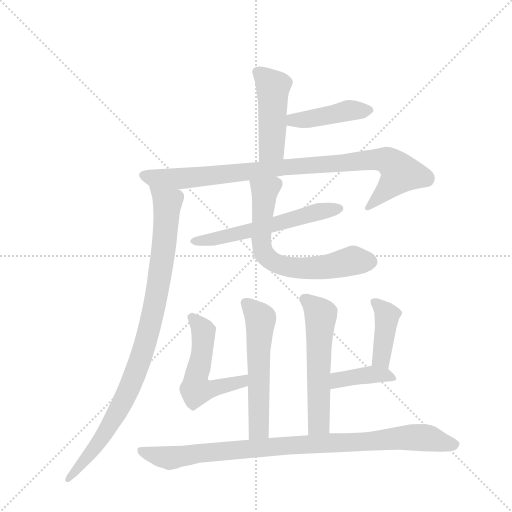
t = 0.00 s
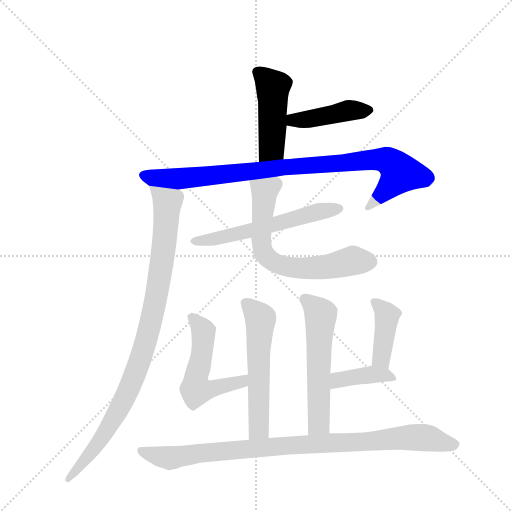
t = 1.81 s
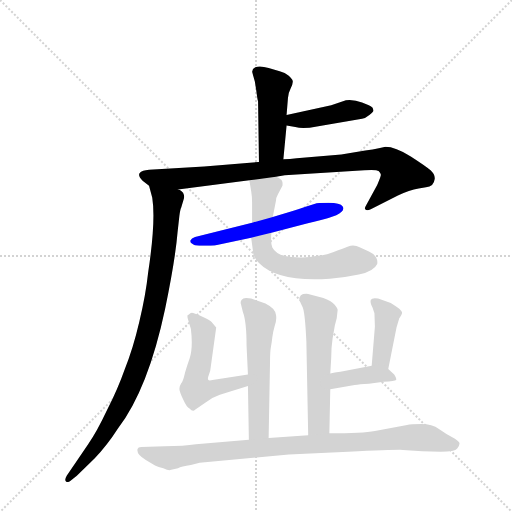
t = 3.63 s
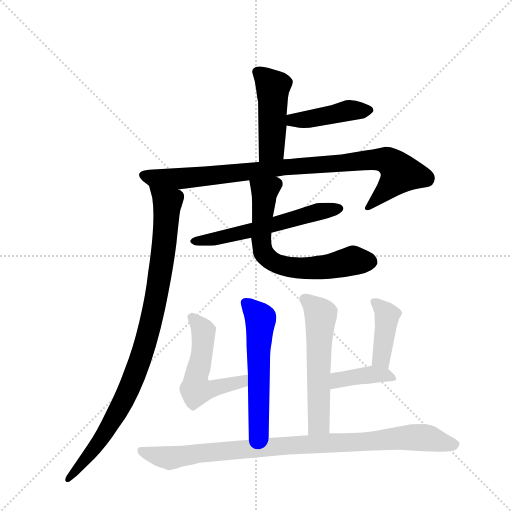
t = 5.44 s
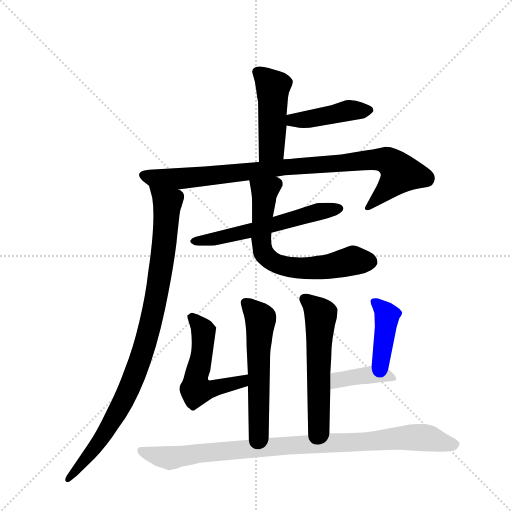
t = 7.26 s
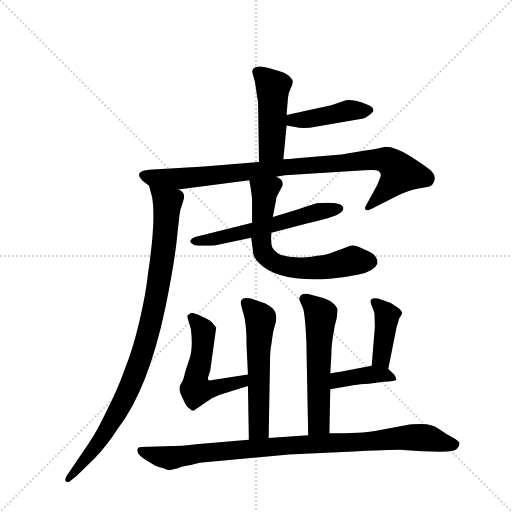
t = 9.07 s

The animated SVG that drew these frames (rendered in a browser with its animation timeline set to each time). Animation: 12 CSS @keyframes rules; one cycle of 9.07 s.

<svg version="1.1" viewBox="0 0 1024 1024" xmlns="http://www.w3.org/2000/svg">
  <g stroke="lightgray" stroke-dasharray="1,1" stroke-width="1" transform="scale(4, 4)">
    <line x1="0" y1="0" x2="256" y2="256"></line>
    <line x1="256" y1="0" x2="0" y2="256"></line>
    <line x1="128" y1="0" x2="128" y2="256"></line>
    <line x1="0" y1="128" x2="256" y2="128"></line>
  </g>
  <g transform="scale(0.92, -0.92) translate(60, -900)">
    <style type="text/css">
      
        @keyframes keyframes0 {
          from {
            stroke: blue;
            stroke-dashoffset: 468;
            stroke-width: 128;
          }
          60% {
            animation-timing-function: step-end;
            stroke: blue;
            stroke-dashoffset: 0;
            stroke-width: 128;
          }
          to {
            stroke: black;
            stroke-width: 1024;
          }
        }
        #make-me-a-hanzi-animation-0 {
          animation: keyframes0 0.630859375s both;
          animation-delay: 0s;
          animation-timing-function: linear;
        }
      
        @keyframes keyframes1 {
          from {
            stroke: blue;
            stroke-dashoffset: 433;
            stroke-width: 128;
          }
          58% {
            animation-timing-function: step-end;
            stroke: blue;
            stroke-dashoffset: 0;
            stroke-width: 128;
          }
          to {
            stroke: black;
            stroke-width: 1024;
          }
        }
        #make-me-a-hanzi-animation-1 {
          animation: keyframes1 0.6023763020833334s both;
          animation-delay: 0.630859375s;
          animation-timing-function: linear;
        }
      
        @keyframes keyframes2 {
          from {
            stroke: blue;
            stroke-dashoffset: 931;
            stroke-width: 128;
          }
          75% {
            animation-timing-function: step-end;
            stroke: blue;
            stroke-dashoffset: 0;
            stroke-width: 128;
          }
          to {
            stroke: black;
            stroke-width: 1024;
          }
        }
        #make-me-a-hanzi-animation-2 {
          animation: keyframes2 1.0076497395833333s both;
          animation-delay: 1.2332356770833335s;
          animation-timing-function: linear;
        }
      
        @keyframes keyframes3 {
          from {
            stroke: blue;
            stroke-dashoffset: 953;
            stroke-width: 128;
          }
          76% {
            animation-timing-function: step-end;
            stroke: blue;
            stroke-dashoffset: 0;
            stroke-width: 128;
          }
          to {
            stroke: black;
            stroke-width: 1024;
          }
        }
        #make-me-a-hanzi-animation-3 {
          animation: keyframes3 1.0255533854166667s both;
          animation-delay: 2.240885416666667s;
          animation-timing-function: linear;
        }
      
        @keyframes keyframes4 {
          from {
            stroke: blue;
            stroke-dashoffset: 579;
            stroke-width: 128;
          }
          65% {
            animation-timing-function: step-end;
            stroke: blue;
            stroke-dashoffset: 0;
            stroke-width: 128;
          }
          to {
            stroke: black;
            stroke-width: 1024;
          }
        }
        #make-me-a-hanzi-animation-4 {
          animation: keyframes4 0.72119140625s both;
          animation-delay: 3.266438802083334s;
          animation-timing-function: linear;
        }
      
        @keyframes keyframes5 {
          from {
            stroke: blue;
            stroke-dashoffset: 664;
            stroke-width: 128;
          }
          68% {
            animation-timing-function: step-end;
            stroke: blue;
            stroke-dashoffset: 0;
            stroke-width: 128;
          }
          to {
            stroke: black;
            stroke-width: 1024;
          }
        }
        #make-me-a-hanzi-animation-5 {
          animation: keyframes5 0.7903645833333334s both;
          animation-delay: 3.987630208333334s;
          animation-timing-function: linear;
        }
      
        @keyframes keyframes6 {
          from {
            stroke: blue;
            stroke-dashoffset: 565;
            stroke-width: 128;
          }
          65% {
            animation-timing-function: step-end;
            stroke: blue;
            stroke-dashoffset: 0;
            stroke-width: 128;
          }
          to {
            stroke: black;
            stroke-width: 1024;
          }
        }
        #make-me-a-hanzi-animation-6 {
          animation: keyframes6 0.7097981770833334s both;
          animation-delay: 4.777994791666667s;
          animation-timing-function: linear;
        }
      
        @keyframes keyframes7 {
          from {
            stroke: blue;
            stroke-dashoffset: 543;
            stroke-width: 128;
          }
          64% {
            animation-timing-function: step-end;
            stroke: blue;
            stroke-dashoffset: 0;
            stroke-width: 128;
          }
          to {
            stroke: black;
            stroke-width: 1024;
          }
        }
        #make-me-a-hanzi-animation-7 {
          animation: keyframes7 0.69189453125s both;
          animation-delay: 5.48779296875s;
          animation-timing-function: linear;
        }
      
        @keyframes keyframes8 {
          from {
            stroke: blue;
            stroke-dashoffset: 565;
            stroke-width: 128;
          }
          65% {
            animation-timing-function: step-end;
            stroke: blue;
            stroke-dashoffset: 0;
            stroke-width: 128;
          }
          to {
            stroke: black;
            stroke-width: 1024;
          }
        }
        #make-me-a-hanzi-animation-8 {
          animation: keyframes8 0.7097981770833334s both;
          animation-delay: 6.1796875s;
          animation-timing-function: linear;
        }
      
        @keyframes keyframes9 {
          from {
            stroke: blue;
            stroke-dashoffset: 409;
            stroke-width: 128;
          }
          57% {
            animation-timing-function: step-end;
            stroke: blue;
            stroke-dashoffset: 0;
            stroke-width: 128;
          }
          to {
            stroke: black;
            stroke-width: 1024;
          }
        }
        #make-me-a-hanzi-animation-9 {
          animation: keyframes9 0.5828450520833334s both;
          animation-delay: 6.889485677083333s;
          animation-timing-function: linear;
        }
      
        @keyframes keyframes10 {
          from {
            stroke: blue;
            stroke-dashoffset: 396;
            stroke-width: 128;
          }
          56% {
            animation-timing-function: step-end;
            stroke: blue;
            stroke-dashoffset: 0;
            stroke-width: 128;
          }
          to {
            stroke: black;
            stroke-width: 1024;
          }
        }
        #make-me-a-hanzi-animation-10 {
          animation: keyframes10 0.572265625s both;
          animation-delay: 7.472330729166666s;
          animation-timing-function: linear;
        }
      
        @keyframes keyframes11 {
          from {
            stroke: blue;
            stroke-dashoffset: 943;
            stroke-width: 128;
          }
          75% {
            animation-timing-function: step-end;
            stroke: blue;
            stroke-dashoffset: 0;
            stroke-width: 128;
          }
          to {
            stroke: black;
            stroke-width: 1024;
          }
        }
        #make-me-a-hanzi-animation-11 {
          animation: keyframes11 1.0174153645833333s both;
          animation-delay: 8.044596354166666s;
          animation-timing-function: linear;
        }
      
    </style>
    
      <path d="M 488 744 L 494 723 L 497 704 Q 500 681 501 680 L 503 548 C 503 518 553 524 556 554 L 563 627 L 563 650 L 566 687 Q 566 696 572 708 Q 578 720 576 725 Q 575 729 567 736 Q 560 742 548 745 L 524 752 Q 506 758 495 754 L 490 750 L 488 744 Z" fill="lightgray"></path>
    
      <path d="M 563 627 L 582 624 Q 598 619 629 625 L 727 642 Q 735 643 743 650 Q 752 657 752 660 L 750 666 Q 745 670 727 677 Q 710 684 692 682 L 660 671 L 563 650 C 534 644 533 632 563 627 Z" fill="lightgray"></path>
    
      <path d="M 503 548 L 384 538 L 264 531 Q 248 529 246 526 Q 237 520 250 507 L 264 496 L 327 488 L 482 508 L 540 516 L 559 519 L 732 530 Q 759 532 763 528 Q 768 523 768 520 Q 768 516 760 498 L 736 454 Q 732 448 734 445 Q 737 441 746 445 L 805 475 Q 830 487 850 490 L 866 493 Q 883 494 885 511 Q 886 521 876 530 Q 867 538 833 560 Q 799 581 778 581 L 766 578 Q 750 574 734 573 L 682 564 L 585 556 Q 570 554 556 554 L 503 548 Z" fill="lightgray"></path>
    
      <path d="M 264 496 L 271 470 Q 279 420 262 307 Q 257 260 243 201 Q 229 141 211 97 Q 197 57 173 9 Q 150 -40 132 -65 L 85 -134 Q 80 -143 83 -146 Q 86 -150 92 -146 L 107 -134 L 146 -96 Q 173 -68 196 -32 Q 262 54 299 229 Q 321 335 326 395 L 330 431 Q 332 446 334 449 L 339 466 Q 342 473 338 481 Q 331 488 327 488 C 307 510 256 525 264 496 Z" fill="lightgray"></path>
    
      <path d="M 488 416 L 364 385 Q 356 382 354 377 Q 353 372 358 370 Q 362 366 373 366 L 391 366 Q 407 366 409 367 L 486 383 L 530 394 L 607 414 Q 641 422 654 426 L 671 432 Q 691 442 685 451 Q 680 459 654 459 Q 629 459 625 457 L 606 451 Q 592 446 578 442 L 533 428 L 488 416 Z" fill="lightgray"></path>
    
      <path d="M 482 508 L 486 485 Q 488 473 488 460 L 488 416 L 486 383 L 490 354 Q 490 341 503 328 Q 544 286 657 294 Q 688 296 720 303 Q 753 310 760 326 Q 763 343 742 353 L 723 362 Q 709 369 697 364 Q 685 359 675 356 Q 650 345 630 344 Q 607 339 584 341 Q 543 341 532 362 Q 528 372 530 394 L 533 428 L 540 464 Q 540 470 544 477 L 554 496 Q 555 503 553 507 Q 552 511 540 516 C 514 531 477 538 482 508 Z" fill="lightgray"></path>
    
      <path d="M 479 61 L 481 -56 C 482 -86 523 -82 524 -52 L 527 113 Q 527 135 529 146 Q 531 157 532 167 Q 533 177 537 191 Q 542 205 540 215 Q 539 229 517 240 L 486 251 Q 483 252 475 252 Q 468 252 465 248 Q 462 244 464 238 L 468 222 Q 476 201 476 149 L 479 86 L 479 61 Z" fill="lightgray"></path>
    
      <path d="M 397 94 L 410 188 L 400 200 Q 397 204 379 212 Q 361 220 357 220 Q 354 220 350 216 L 348 215 Q 347 212 348 208 L 355 185 Q 360 143 352 120 Q 344 97 341 85 Q 338 72 334 67 Q 330 61 330 55 Q 330 49 338 32 Q 346 14 352 12 Q 359 4 364 9 L 387 25 Q 400 36 418 42 L 479 61 C 508 70 509 91 479 86 L 402 74 Q 395 72 393 74 Q 391 76 393 82 L 397 94 Z" fill="lightgray"></path>
    
      <path d="M 656 -42 L 658 54 L 658 88 L 660 122 Q 660 143 663 164 L 668 193 L 672 208 L 674 226 Q 674 230 667 238 Q 660 246 643 252 L 610 261 Q 599 262 594 258 Q 590 253 591 248 Q 593 242 598 232 Q 603 221 606 158 L 610 -46 C 611 -76 655 -72 656 -42 Z" fill="lightgray"></path>
    
      <path d="M 784 98 L 802 188 L 808 208 Q 815 218 814 221 Q 814 223 808 229 Q 791 241 788 242 L 762 251 Q 748 253 746 248 Q 744 242 750 231 L 754 219 L 755 190 L 748 105 C 746 75 778 69 784 98 Z" fill="lightgray"></path>
    
      <path d="M 658 54 L 711 63 Q 721 65 742 66 L 774 70 Q 799 72 801 74 Q 803 76 797 86 L 784 98 C 772 110 772 110 748 105 L 680 92 Q 674 92 658 88 C 629 81 628 49 658 54 Z" fill="lightgray"></path>
    
      <path d="M 481 -56 L 366 -66 Q 340 -70 298 -70 L 247 -72 Q 240 -72 239 -76 Q 236 -88 257 -100 L 277 -112 Q 284 -116 295 -118 Q 306 -123 310 -122 L 327 -118 Q 334 -114 355 -111 L 374 -106 L 568 -88 L 697 -82 Q 805 -77 816 -78 L 858 -81 L 898 -82 Q 929 -82 934 -75 Q 939 -68 939 -64 Q 939 -61 929 -54 Q 912 -45 895 -33 Q 879 -22 856 -22 Q 833 -22 825 -24 L 755 -37 Q 729 -42 656 -42 L 610 -46 L 524 -52 L 481 -56 Z" fill="lightgray"></path>
    
    
      <clipPath id="make-me-a-hanzi-clip-0">
        <path d="M 488 744 L 494 723 L 497 704 Q 500 681 501 680 L 503 548 C 503 518 553 524 556 554 L 563 627 L 563 650 L 566 687 Q 566 696 572 708 Q 578 720 576 725 Q 575 729 567 736 Q 560 742 548 745 L 524 752 Q 506 758 495 754 L 490 750 L 488 744 Z"></path>
      </clipPath>
      <path clip-path="url(#make-me-a-hanzi-clip-0)" d="M 499 744 L 533 711 L 531 579 L 509 555" fill="none" id="make-me-a-hanzi-animation-0" stroke-dasharray="340 680" stroke-linecap="round"></path>
    
      <clipPath id="make-me-a-hanzi-clip-1">
        <path d="M 563 627 L 582 624 Q 598 619 629 625 L 727 642 Q 735 643 743 650 Q 752 657 752 660 L 750 666 Q 745 670 727 677 Q 710 684 692 682 L 660 671 L 563 650 C 534 644 533 632 563 627 Z"></path>
      </clipPath>
      <path clip-path="url(#make-me-a-hanzi-clip-1)" d="M 569 633 L 577 639 L 699 660 L 742 660" fill="none" id="make-me-a-hanzi-animation-1" stroke-dasharray="305 610" stroke-linecap="round"></path>
    
      <clipPath id="make-me-a-hanzi-clip-2">
        <path d="M 503 548 L 384 538 L 264 531 Q 248 529 246 526 Q 237 520 250 507 L 264 496 L 327 488 L 482 508 L 540 516 L 559 519 L 732 530 Q 759 532 763 528 Q 768 523 768 520 Q 768 516 760 498 L 736 454 Q 732 448 734 445 Q 737 441 746 445 L 805 475 Q 830 487 850 490 L 866 493 Q 883 494 885 511 Q 886 521 876 530 Q 867 538 833 560 Q 799 581 778 581 L 766 578 Q 750 574 734 573 L 682 564 L 585 556 Q 570 554 556 554 L 503 548 Z"></path>
      </clipPath>
      <path clip-path="url(#make-me-a-hanzi-clip-2)" d="M 253 518 L 322 511 L 551 536 L 780 552 L 811 523 L 740 448" fill="none" id="make-me-a-hanzi-animation-2" stroke-dasharray="803 1606" stroke-linecap="round"></path>
    
      <clipPath id="make-me-a-hanzi-clip-3">
        <path d="M 264 496 L 271 470 Q 279 420 262 307 Q 257 260 243 201 Q 229 141 211 97 Q 197 57 173 9 Q 150 -40 132 -65 L 85 -134 Q 80 -143 83 -146 Q 86 -150 92 -146 L 107 -134 L 146 -96 Q 173 -68 196 -32 Q 262 54 299 229 Q 321 335 326 395 L 330 431 Q 332 446 334 449 L 339 466 Q 342 473 338 481 Q 331 488 327 488 C 307 510 256 525 264 496 Z"></path>
      </clipPath>
      <path clip-path="url(#make-me-a-hanzi-clip-3)" d="M 271 491 L 304 456 L 287 296 L 256 154 L 225 65 L 184 -16 L 148 -71 L 88 -141" fill="none" id="make-me-a-hanzi-animation-3" stroke-dasharray="825 1650" stroke-linecap="round"></path>
    
      <clipPath id="make-me-a-hanzi-clip-4">
        <path d="M 488 416 L 364 385 Q 356 382 354 377 Q 353 372 358 370 Q 362 366 373 366 L 391 366 Q 407 366 409 367 L 486 383 L 530 394 L 607 414 Q 641 422 654 426 L 671 432 Q 691 442 685 451 Q 680 459 654 459 Q 629 459 625 457 L 606 451 Q 592 446 578 442 L 533 428 L 488 416 Z"></path>
      </clipPath>
      <path clip-path="url(#make-me-a-hanzi-clip-4)" d="M 362 377 L 429 385 L 677 447" fill="none" id="make-me-a-hanzi-animation-4" stroke-dasharray="451 902" stroke-linecap="round"></path>
    
      <clipPath id="make-me-a-hanzi-clip-5">
        <path d="M 482 508 L 486 485 Q 488 473 488 460 L 488 416 L 486 383 L 490 354 Q 490 341 503 328 Q 544 286 657 294 Q 688 296 720 303 Q 753 310 760 326 Q 763 343 742 353 L 723 362 Q 709 369 697 364 Q 685 359 675 356 Q 650 345 630 344 Q 607 339 584 341 Q 543 341 532 362 Q 528 372 530 394 L 533 428 L 540 464 Q 540 470 544 477 L 554 496 Q 555 503 553 507 Q 552 511 540 516 C 514 531 477 538 482 508 Z"></path>
      </clipPath>
      <path clip-path="url(#make-me-a-hanzi-clip-5)" d="M 490 503 L 515 479 L 507 379 L 512 353 L 529 334 L 560 321 L 609 317 L 645 318 L 708 333 L 745 330" fill="none" id="make-me-a-hanzi-animation-5" stroke-dasharray="536 1072" stroke-linecap="round"></path>
    
      <clipPath id="make-me-a-hanzi-clip-6">
        <path d="M 479 61 L 481 -56 C 482 -86 523 -82 524 -52 L 527 113 Q 527 135 529 146 Q 531 157 532 167 Q 533 177 537 191 Q 542 205 540 215 Q 539 229 517 240 L 486 251 Q 483 252 475 252 Q 468 252 465 248 Q 462 244 464 238 L 468 222 Q 476 201 476 149 L 479 86 L 479 61 Z"></path>
      </clipPath>
      <path clip-path="url(#make-me-a-hanzi-clip-6)" d="M 473 242 L 506 206 L 503 -29 L 488 -49" fill="none" id="make-me-a-hanzi-animation-6" stroke-dasharray="437 874" stroke-linecap="round"></path>
    
      <clipPath id="make-me-a-hanzi-clip-7">
        <path d="M 397 94 L 410 188 L 400 200 Q 397 204 379 212 Q 361 220 357 220 Q 354 220 350 216 L 348 215 Q 347 212 348 208 L 355 185 Q 360 143 352 120 Q 344 97 341 85 Q 338 72 334 67 Q 330 61 330 55 Q 330 49 338 32 Q 346 14 352 12 Q 359 4 364 9 L 387 25 Q 400 36 418 42 L 479 61 C 508 70 509 91 479 86 L 402 74 Q 395 72 393 74 Q 391 76 393 82 L 397 94 Z"></path>
      </clipPath>
      <path clip-path="url(#make-me-a-hanzi-clip-7)" d="M 351 212 L 366 202 L 382 179 L 366 52 L 452 66 L 466 70 L 472 80" fill="none" id="make-me-a-hanzi-animation-7" stroke-dasharray="415 830" stroke-linecap="round"></path>
    
      <clipPath id="make-me-a-hanzi-clip-8">
        <path d="M 656 -42 L 658 54 L 658 88 L 660 122 Q 660 143 663 164 L 668 193 L 672 208 L 674 226 Q 674 230 667 238 Q 660 246 643 252 L 610 261 Q 599 262 594 258 Q 590 253 591 248 Q 593 242 598 232 Q 603 221 606 158 L 610 -46 C 611 -76 655 -72 656 -42 Z"></path>
      </clipPath>
      <path clip-path="url(#make-me-a-hanzi-clip-8)" d="M 601 250 L 637 216 L 633 -7 L 631 -23 L 617 -38" fill="none" id="make-me-a-hanzi-animation-8" stroke-dasharray="437 874" stroke-linecap="round"></path>
    
      <clipPath id="make-me-a-hanzi-clip-9">
        <path d="M 784 98 L 802 188 L 808 208 Q 815 218 814 221 Q 814 223 808 229 Q 791 241 788 242 L 762 251 Q 748 253 746 248 Q 744 242 750 231 L 754 219 L 755 190 L 748 105 C 746 75 778 69 784 98 Z"></path>
      </clipPath>
      <path clip-path="url(#make-me-a-hanzi-clip-9)" d="M 752 244 L 775 225 L 781 211 L 769 124 L 779 107" fill="none" id="make-me-a-hanzi-animation-9" stroke-dasharray="281 562" stroke-linecap="round"></path>
    
      <clipPath id="make-me-a-hanzi-clip-10">
        <path d="M 658 54 L 711 63 Q 721 65 742 66 L 774 70 Q 799 72 801 74 Q 803 76 797 86 L 784 98 C 772 110 772 110 748 105 L 680 92 Q 674 92 658 88 C 629 81 628 49 658 54 Z"></path>
      </clipPath>
      <path clip-path="url(#make-me-a-hanzi-clip-10)" d="M 664 60 L 675 74 L 745 86 L 796 79" fill="none" id="make-me-a-hanzi-animation-10" stroke-dasharray="268 536" stroke-linecap="round"></path>
    
      <clipPath id="make-me-a-hanzi-clip-11">
        <path d="M 481 -56 L 366 -66 Q 340 -70 298 -70 L 247 -72 Q 240 -72 239 -76 Q 236 -88 257 -100 L 277 -112 Q 284 -116 295 -118 Q 306 -123 310 -122 L 327 -118 Q 334 -114 355 -111 L 374 -106 L 568 -88 L 697 -82 Q 805 -77 816 -78 L 858 -81 L 898 -82 Q 929 -82 934 -75 Q 939 -68 939 -64 Q 939 -61 929 -54 Q 912 -45 895 -33 Q 879 -22 856 -22 Q 833 -22 825 -24 L 755 -37 Q 729 -42 656 -42 L 610 -46 L 524 -52 L 481 -56 Z"></path>
      </clipPath>
      <path clip-path="url(#make-me-a-hanzi-clip-11)" d="M 246 -81 L 317 -95 L 504 -73 L 847 -50 L 928 -65" fill="none" id="make-me-a-hanzi-animation-11" stroke-dasharray="815 1630" stroke-linecap="round"></path>
    
  </g>
</svg>
